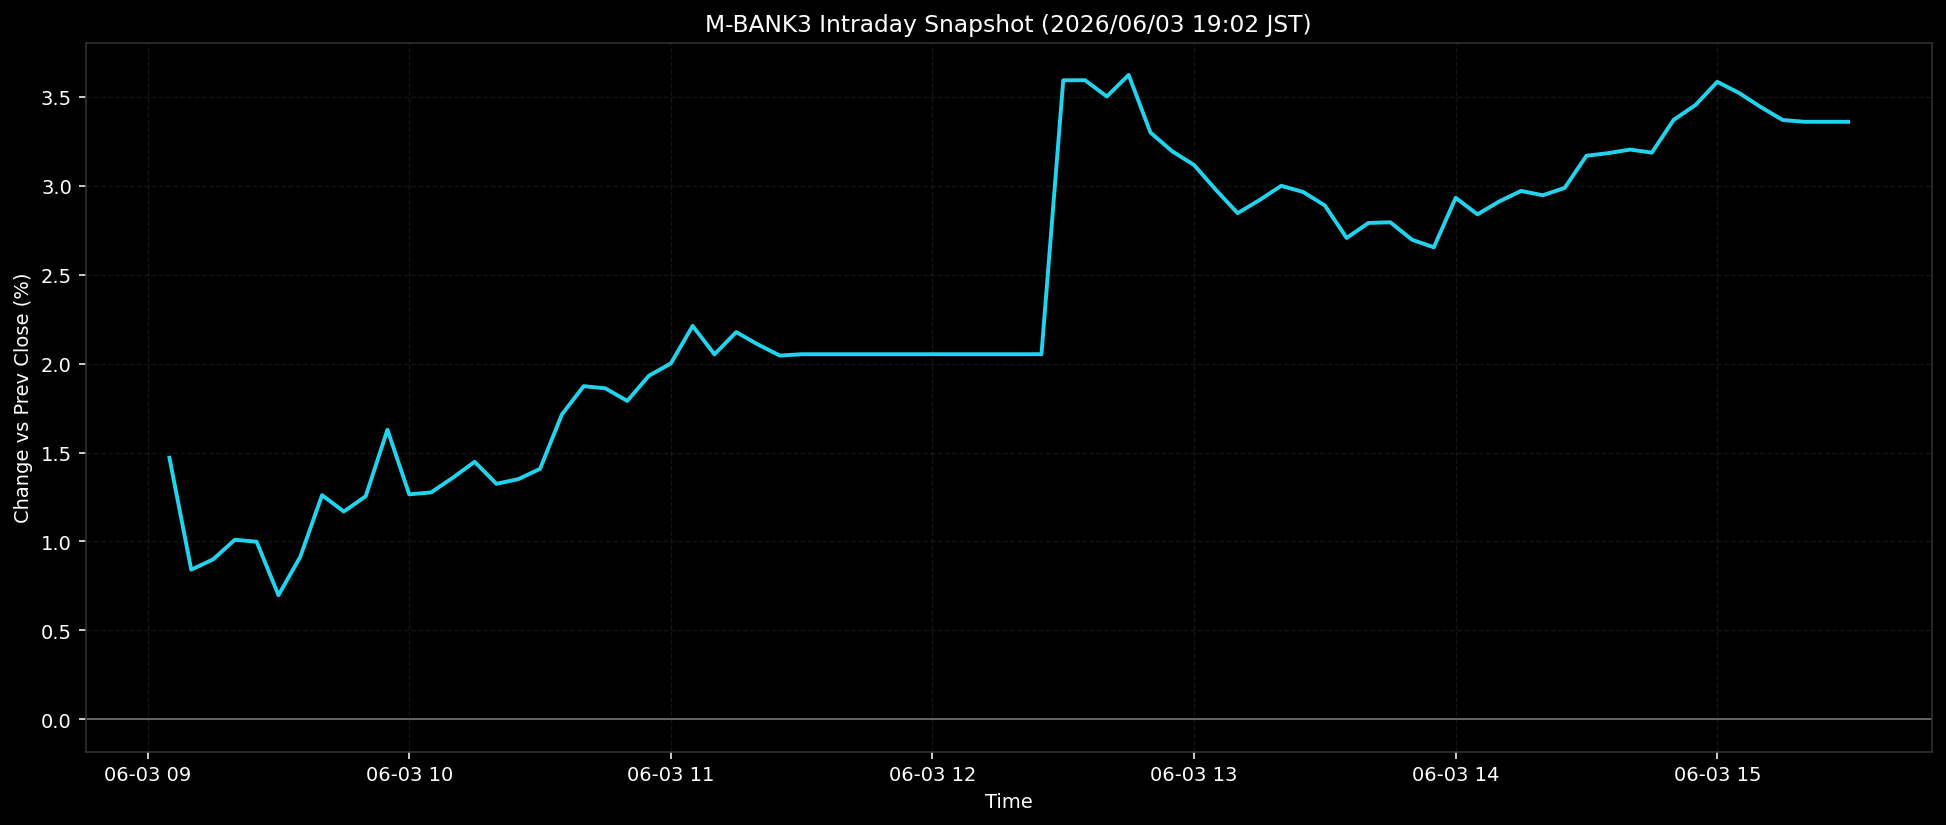

The file beside this chart, header and first rows:
ts, pct
2026-06-03T09:05:00+0900, 1.47
2026-06-03T09:10:00+0900, 0.8416
2026-06-03T09:15:00+0900, 0.8992
2026-06-03T09:20:00+0900, 1.009
2026-06-03T09:25:00+0900, 0.9987
2026-06-03T09:30:00+0900, 0.6983
2026-06-03T09:35:00+0900, 0.9134
2026-06-03T09:40:00+0900, 1.26
2026-06-03T09:45:00+0900, 1.168
2026-06-03T09:50:00+0900, 1.254
2026-06-03T09:55:00+0900, 1.628
2026-06-03T10:00:00+0900, 1.265
2026-06-03T10:05:00+0900, 1.276
2026-06-03T10:10:00+0900, 1.358
2026-06-03T10:15:00+0900, 1.448
2026-06-03T10:20:00+0900, 1.324
2026-06-03T10:25:00+0900, 1.35
2026-06-03T10:30:00+0900, 1.408
2026-06-03T10:35:00+0900, 1.714
2026-06-03T10:40:00+0900, 1.873
2026-06-03T10:45:00+0900, 1.861
2026-06-03T10:50:00+0900, 1.79
2026-06-03T10:55:00+0900, 1.932
2026-06-03T11:00:00+0900, 2
2026-06-03T11:05:00+0900, 2.212
2026-06-03T11:10:00+0900, 2.052
2026-06-03T11:15:00+0900, 2.177
2026-06-03T11:20:00+0900, 2.107
2026-06-03T11:25:00+0900, 2.045
2026-06-03T11:30:00+0900, 2.053
2026-06-03T11:35:00+0900, 2.053
2026-06-03T11:40:00+0900, 2.053
2026-06-03T11:45:00+0900, 2.053
2026-06-03T11:50:00+0900, 2.053
2026-06-03T11:55:00+0900, 2.053
2026-06-03T12:00:00+0900, 2.053
2026-06-03T12:05:00+0900, 2.053
2026-06-03T12:10:00+0900, 2.053
2026-06-03T12:15:00+0900, 2.053
2026-06-03T12:20:00+0900, 2.053
2026-06-03T12:25:00+0900, 2.053
2026-06-03T12:30:00+0900, 3.592
2026-06-03T12:35:00+0900, 3.592
2026-06-03T12:40:00+0900, 3.501
2026-06-03T12:45:00+0900, 3.622
2026-06-03T12:50:00+0900, 3.298
2026-06-03T12:55:00+0900, 3.193
2026-06-03T13:00:00+0900, 3.116
2026-06-03T13:05:00+0900, 2.977
2026-06-03T13:10:00+0900, 2.845
2026-06-03T13:15:00+0900, 2.919
2026-06-03T13:20:00+0900, 2.999
2026-06-03T13:25:00+0900, 2.965
2026-06-03T13:30:00+0900, 2.889
2026-06-03T13:35:00+0900, 2.706
2026-06-03T13:40:00+0900, 2.79
2026-06-03T13:45:00+0900, 2.794
2026-06-03T13:50:00+0900, 2.696
2026-06-03T13:55:00+0900, 2.653
2026-06-03T14:00:00+0900, 2.931
... 18 more rows
